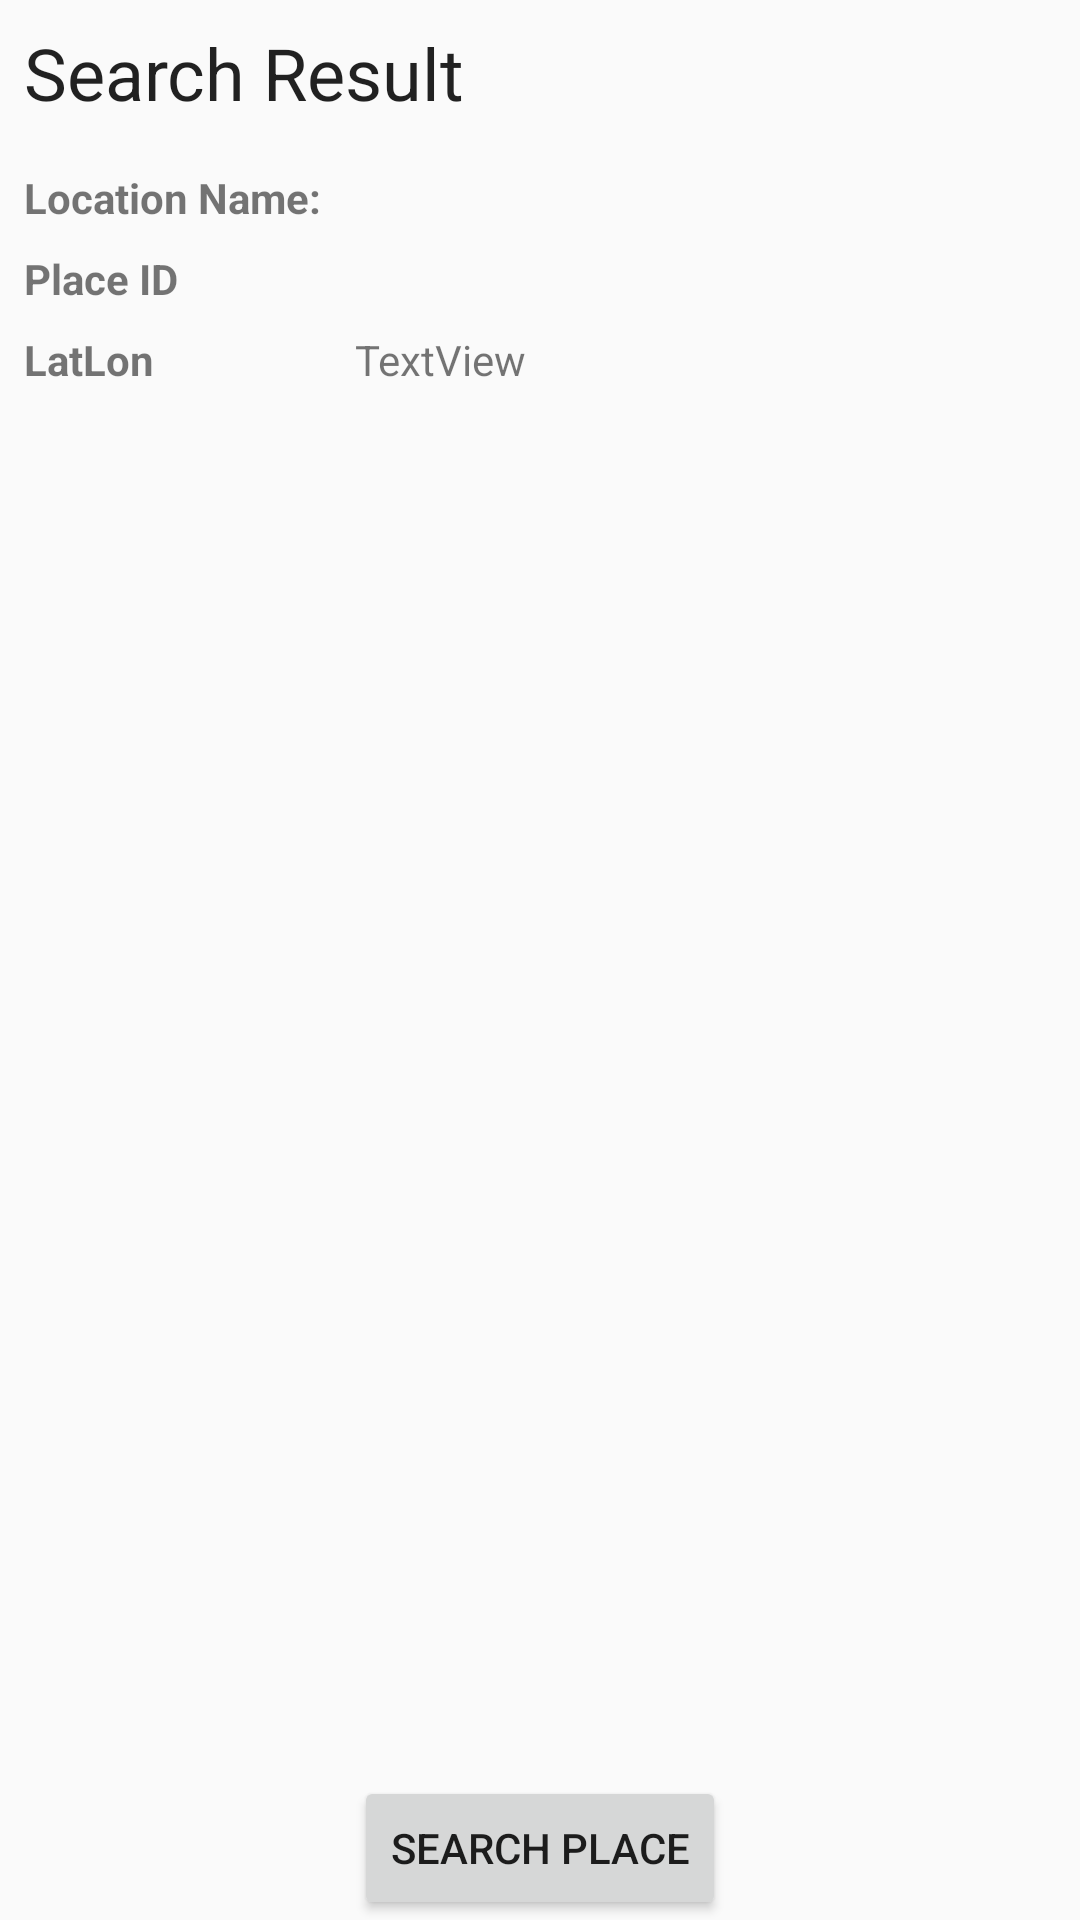

Reconstruct the res/layout file that produces this screen, plus the resources it refers to.
<!-- AndroidManifest.xml: application theme Theme.DeliveryMy -->
<!-- res/layout/activity_map_test.xml -->
<?xml version="1.0" encoding="utf-8"?>
<androidx.constraintlayout.widget.ConstraintLayout xmlns:android="http://schemas.android.com/apk/res/android"
    xmlns:app="http://schemas.android.com/apk/res-auto"
    xmlns:tools="http://schemas.android.com/tools"
    android:layout_width="match_parent"
    android:layout_height="match_parent"
    tools:context=".activities.MapTestActivity">

    <Button
        android:id="@+id/btnPlaces"
        android:layout_width="wrap_content"
        android:layout_height="wrap_content"
        android:text="Search Place"
        app:layout_constraintBottom_toBottomOf="parent"
        app:layout_constraintLeft_toLeftOf="parent"
        app:layout_constraintRight_toRightOf="parent" />

    <LinearLayout
        android:id="@+id/linearLayout"
        android:layout_width="match_parent"
        android:layout_height="0dp"
        android:layout_marginLeft="8dp"
        android:layout_marginTop="8dp"
        android:orientation="vertical"
        app:layout_constraintEnd_toEndOf="parent"
        app:layout_constraintStart_toStartOf="parent"
        app:layout_constraintTop_toTopOf="parent">

        <TextView
            android:id="@+id/textView2"
            android:layout_width="match_parent"
            android:layout_height="wrap_content"
            android:text="Search Result"
            android:textAppearance="@style/TextAppearance.AppCompat.Headline" />
    </LinearLayout>

    <TextView
        android:id="@+id/textView3"
        android:layout_width="wrap_content"
        android:layout_height="wrap_content"
        android:layout_marginLeft="8dp"
        android:layout_marginTop="16dp"
        android:text="Location Name: "
        android:textStyle="bold"
        app:layout_constraintStart_toStartOf="parent"
        app:layout_constraintTop_toBottomOf="@+id/linearLayout" />

    <TextView
        android:id="@+id/textView4"
        android:layout_width="wrap_content"
        android:layout_height="wrap_content"
        android:layout_marginLeft="8dp"
        android:layout_marginTop="8dp"
        android:text="Place ID"
        android:textStyle="bold"
        app:layout_constraintStart_toStartOf="parent"
        app:layout_constraintTop_toBottomOf="@+id/textView3" />

    <TextView
        android:id="@+id/textView6"
        android:layout_width="0dp"
        android:layout_height="wrap_content"
        android:layout_marginLeft="8dp"
        android:layout_marginTop="16dp"
        app:layout_constraintEnd_toEndOf="parent"
        app:layout_constraintStart_toEndOf="@+id/textView3"
        app:layout_constraintTop_toBottomOf="@+id/linearLayout" />

    <TextView
        android:id="@+id/textView7"
        android:layout_width="0dp"
        android:layout_height="wrap_content"
        android:layout_marginLeft="8dp"
        android:layout_marginTop="8dp"
        app:layout_constraintEnd_toEndOf="parent"
        app:layout_constraintStart_toEndOf="@+id/textView3"
        app:layout_constraintTop_toBottomOf="@+id/textView6" />

    <TextView
        android:id="@+id/textView"
        android:layout_width="wrap_content"
        android:layout_height="wrap_content"
        android:layout_marginLeft="8dp"
        android:layout_marginTop="8dp"
        android:text="LatLon"
        android:textStyle="bold"
        app:layout_constraintStart_toStartOf="parent"
        app:layout_constraintTop_toBottomOf="@+id/textView4" />

    <TextView
        android:id="@+id/textView5"
        android:layout_width="0dp"
        android:layout_height="wrap_content"
        android:layout_marginLeft="8dp"
        android:layout_marginTop="8dp"
        android:text="TextView"
        app:layout_constraintEnd_toEndOf="parent"
        app:layout_constraintStart_toEndOf="@+id/textView3"
        app:layout_constraintTop_toBottomOf="@+id/textView7" />

</androidx.constraintlayout.widget.ConstraintLayout>
<!-- resources referenced by this layout -->
<resources>
  <style name="Theme.DeliveryMy" parent="Theme.AppCompat.DayNight.NoActionBar">
          
          <item name="colorPrimary">@color/colorPrimary</item>
          <item name="colorPrimaryVariant">@color/mainlightyellow</item>
          <item name="colorOnPrimary">@color/white</item>
          
          <item name="colorSecondary">@color/teal_200</item>
          <item name="colorSecondaryVariant">@color/teal_700</item>
          <item name="colorOnSecondary">@color/black</item>
          
          <item name="android:statusBarColor" tools:targetApi="l">?attr/colorPrimaryVariant</item>
          
      </style>
  <color name="colorPrimary">	#FDFE02</color>
  <color name="mainlightyellow">#FBF096</color>
  <color name="white">#FFFFFFFF</color>
  <color name="teal_200">#FF03DAC5</color>
  <color name="teal_700">#FF018786</color>
  <color name="black">#FF000000</color>
</resources>
